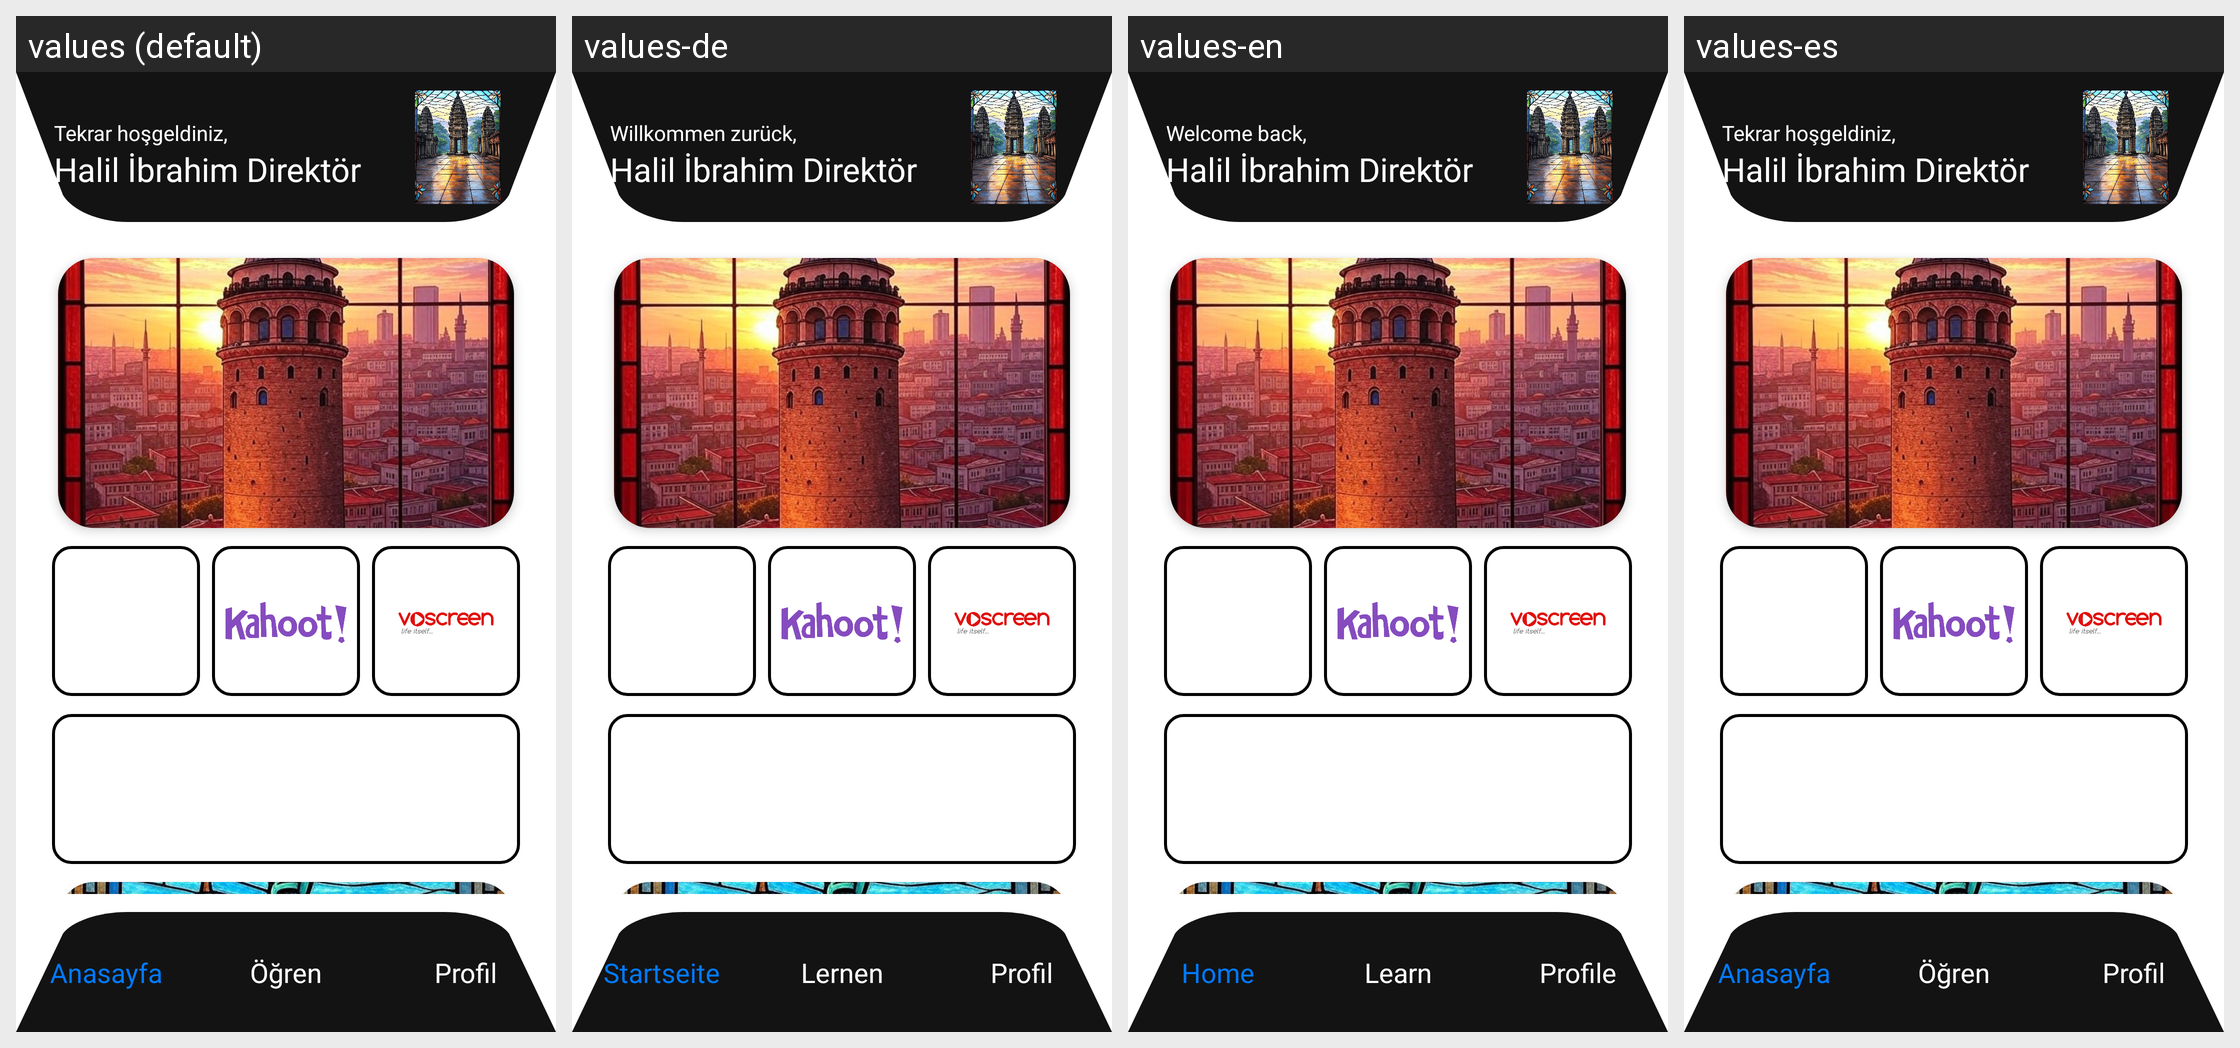

Translations of the strings shown on this Android screen, per locale in the grid:
Android screen res/layout/activity_home.xml rendered under 4 locales, left to right: values (default), values-de, values-en, values-es. Device: Nexus 5 (rendered at 1080×1920; each locale shown at half size, 540×960, under a caption strip naming it); theme Theme.Lingify.
Other locales in the repository, not shown: values-fr.
Strings drawn on this screen, with the default value and each locale's value (text and hints the layout hard-codes, and strings that could not be matched under every locale, appear in the picture but are not listed):

home_header_subtitle
  values: Tekrar hoşgeldiniz,
  values-de: Willkommen zurück,
  values-en: Welcome back,
  values-es: Tekrar hoşgeldiniz,  [not translated; the default value is used]

developer_name
  values: Halil İbrahim Direktör
  values-de: Halil İbrahim Direktör  [not translated; the default value is used]
  values-en: Halil İbrahim Direktör  [not translated; the default value is used]
  values-es: Halil İbrahim Direktör  [not translated; the default value is used]

bottom_nav_home
  values: Anasayfa
  values-de: Startseite
  values-en: Home
  values-es: Anasayfa  [not translated; the default value is used]

bottom_nav_learn
  values: Öğren
  values-de: Lernen
  values-en: Learn
  values-es: Öğren  [not translated; the default value is used]

bottom_nav_profile
  values: Profil
  values-de: Profil
  values-en: Profile
  values-es: Profil  [not translated; the default value is used]
